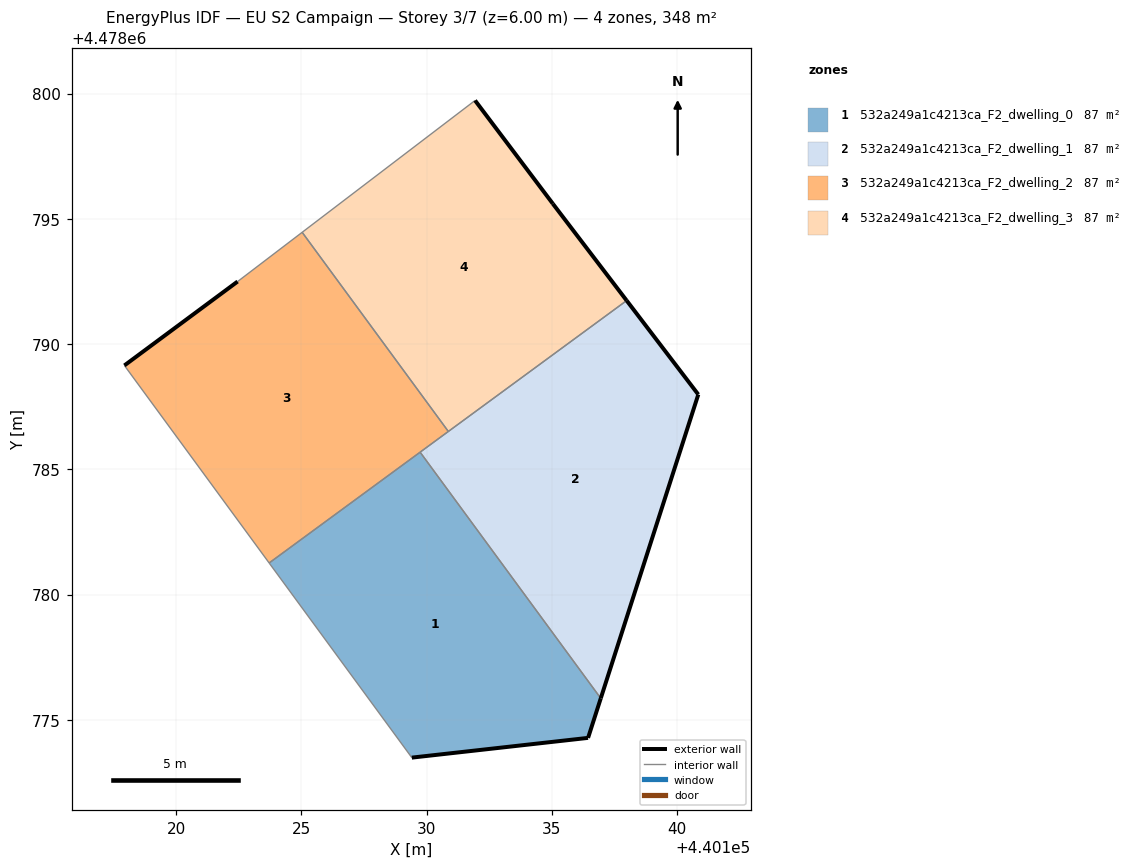
=== STOREY PLAN SPEC (per zone: floor XY polygon, exterior-wall plan segments, windows/doors) ===
zone 1: 532a249a1c4213ca_F2_dwelling_0  (87.0 m²)
  floor: (440136.44, 4478774.28) (440136.95, 4478775.86) (440129.74, 4478785.68) (440123.71, 4478781.26) (440129.41, 4478773.49)
  exterior wall: (440136.95, 4478775.86) – (440136.44, 4478774.28)  [1.7 m]
  exterior wall: (440136.44, 4478774.28) – (440129.41, 4478773.49)  [7.1 m]
  interior walls: 3
zone 2: 532a249a1c4213ca_F2_dwelling_1  (87.0 m²)
  floor: (440136.95, 4478775.86) (440140.84, 4478787.99) (440137.98, 4478791.74) (440129.74, 4478785.68)
  exterior wall: (440137.98, 4478791.74) – (440140.84, 4478787.99)  [4.7 m]
  exterior wall: (440140.84, 4478787.99) – (440136.95, 4478775.86)  [12.7 m]
  interior walls: 3
zone 3: 532a249a1c4213ca_F2_dwelling_2  (87.0 m²)
  floor: (440130.86, 4478786.51) (440125.03, 4478794.46) (440122.45, 4478792.50) (440117.93, 4478789.14) (440123.71, 4478781.26)
  exterior wall: (440117.93, 4478789.14) – (440122.45, 4478792.50)  [5.6 m]
  interior walls: 5
zone 4: 532a249a1c4213ca_F2_dwelling_3  (87.0 m²)
  floor: (440137.98, 4478791.74) (440135.03, 4478795.60) (440131.93, 4478799.72) (440125.03, 4478794.46) (440130.86, 4478786.51)
  exterior wall: (440131.93, 4478799.72) – (440135.03, 4478795.60)  [5.2 m]
  exterior wall: (440135.03, 4478795.60) – (440137.98, 4478791.74)  [4.9 m]
  interior walls: 3

=== DERIVED (storey summary) ===
Building: EU S2 Campaign
Storey: 3 of 7  (floor level z = 6.00 m)
Storey gross floor area: 347.8 m²
Zones on this storey: 4
  - 532a249a1c4213ca_F2_dwelling_0: floor 87.0 m²; exterior wall 8.7 m (26.2 m²); WWR 0.0%
  - 532a249a1c4213ca_F2_dwelling_1: floor 87.0 m²; exterior wall 17.5 m (52.4 m²); WWR 0.0%
  - 532a249a1c4213ca_F2_dwelling_2: floor 87.0 m²; exterior wall 5.6 m (16.9 m²); WWR 0.0%
  - 532a249a1c4213ca_F2_dwelling_3: floor 87.0 m²; exterior wall 10.0 m (30.1 m²); WWR 0.0%
Zone adjacency (shared interzone walls):
  - 532a249a1c4213ca_F2_dwelling_0 ↔ 532a249a1c4213ca_F2_dwelling_1
  - 532a249a1c4213ca_F2_dwelling_0 ↔ 532a249a1c4213ca_F2_dwelling_2
  - 532a249a1c4213ca_F2_dwelling_1 ↔ 532a249a1c4213ca_F2_dwelling_2
  - 532a249a1c4213ca_F2_dwelling_1 ↔ 532a249a1c4213ca_F2_dwelling_3
  - 532a249a1c4213ca_F2_dwelling_2 ↔ 532a249a1c4213ca_F2_dwelling_3